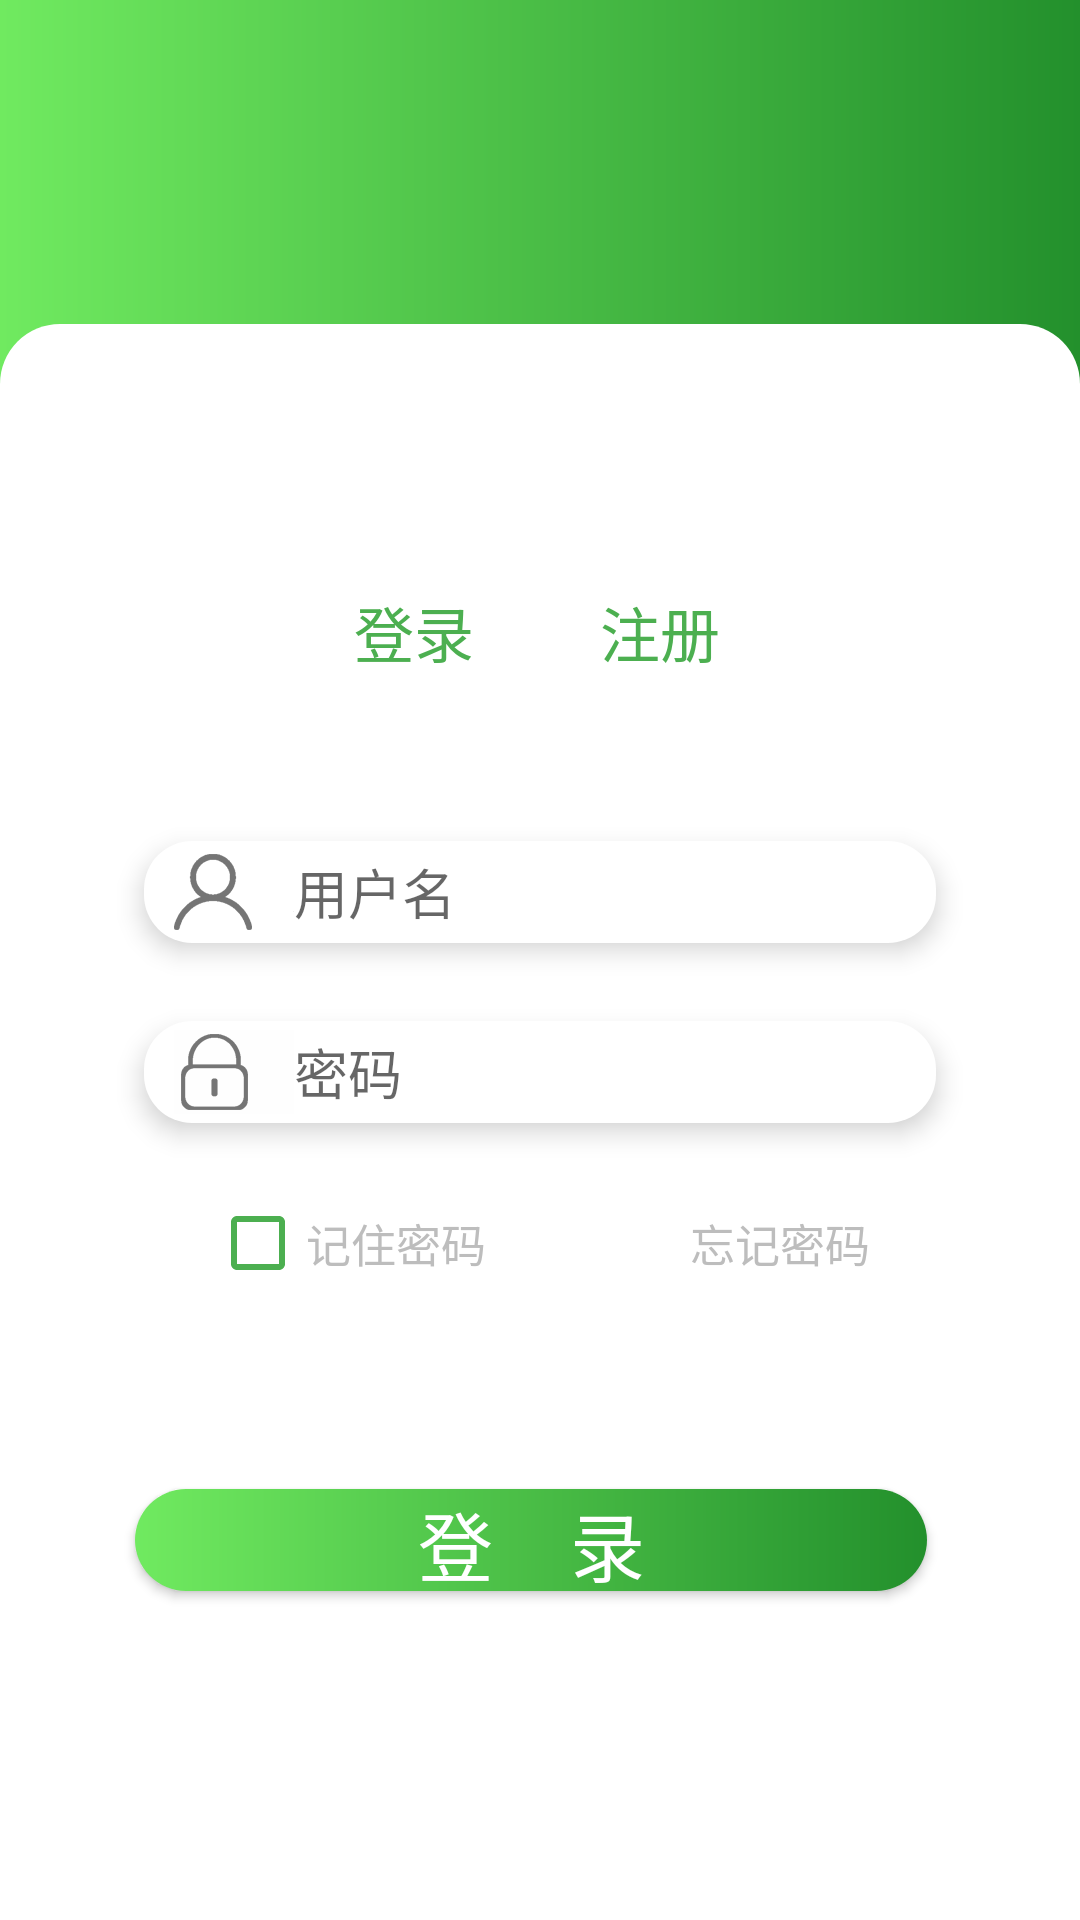

The Android layout XML behind this screen, and the referenced resources:
<!-- AndroidManifest.xml: application theme AppTheme -->
<!-- res/layout/activity_login.xml -->
<?xml version="1.0" encoding="utf-8"?>
<RelativeLayout xmlns:android="http://schemas.android.com/apk/res/android"
    xmlns:tools="http://schemas.android.com/tools"
    android:layout_width="match_parent"
    android:layout_height="match_parent"
    android:background="@drawable/background">

    <LinearLayout
        android:layout_width="match_parent"
        android:layout_height="match_parent"
        android:layout_marginTop="108dp"
        android:background="@drawable/back_white_radius"
        android:orientation="vertical">

        <TableRow
            android:layout_width="match_parent"
            android:layout_height="wrap_content"
            android:layout_marginTop="88dp">

            <TextView
                android:id="@+id/login"
                android:layout_width="wrap_content"
                android:layout_height="wrap_content"
                android:layout_marginStart="118dp"
                android:text="@string/login"
                android:textColor="#4caf50"
                android:textSize="20sp" />

            <TextView
                android:id="@+id/register"
                android:layout_width="wrap_content"
                android:layout_height="wrap_content"
                android:layout_marginStart="42dp"
                android:text="@string/register"
                android:textColor="#4caf50"
                android:textSize="20sp" />
        </TableRow>

        <EditText
            android:id="@+id/username"
            android:layout_width="264dp"
            android:layout_height="34dp"
            android:layout_marginStart="48dp"
            android:layout_marginTop="55dp"
            android:background="@drawable/radius"
            android:drawableStart="@mipmap/user"
            android:elevation="5dp"
            android:hint="@string/username"
            android:paddingStart="10dp"
            android:singleLine="true"
            android:textColor="@color/hint"
            android:textCursorDrawable="@null" />

        <EditText
            android:id="@+id/password"
            android:layout_width="264dp"
            android:layout_height="34dp"
            android:layout_marginStart="48dp"
            android:layout_marginTop="26dp"
            android:background="@drawable/radius"
            android:drawableStart="@mipmap/password"
            android:elevation="5dp"
            android:hint="@string/password"
            android:inputType="textPassword"
            android:paddingStart="10dp"
            android:singleLine="true"
            android:textColor="@color/hint"
            android:textCursorDrawable="@null" />

        <TableRow
            android:layout_width="match_parent"
            android:layout_height="48dp"
            android:layout_marginTop="24dp">

            <CheckBox
                android:id="@+id/remember_pass"
                android:layout_width="wrap_content"
                android:layout_height="wrap_content"
                android:layout_marginStart="70dp"
                android:buttonTint="#4caf50"
                android:text="@string/remember"
                android:textColor="#bdbdbd"
                android:textSize="15sp" />

            <TextView
                android:id="@+id/forget_pass"
                android:layout_width="wrap_content"
                android:layout_height="wrap_content"
                android:layout_marginStart="68dp"
                android:autoLink="all"
                android:text="@string/forget"
                android:textColor="#bdbdbd"
                android:textSize="15sp" />

        </TableRow>

        <Button
            android:id="@+id/login_btn"
            android:layout_width="264dp"
            android:layout_height="34dp"
            android:layout_marginStart="45dp"
            android:layout_marginTop="50dp"
            android:background="@drawable/gradient"
            android:elevation="5dp"
            android:text="登&#8195;录"
            android:textColor="#ffff"
            android:textSize="25sp" />

    </LinearLayout>

    
        
        
        
        
        
        
        

        
            
            
            

    

</RelativeLayout>
<!-- resources referenced by this layout -->
<resources>
  <color name="hint">#7b7b7b</color>
  <!-- drawable back_white_radius (drawable) -->
  <?xml version="1.0" encoding="utf-8"?>
  <shape xmlns:android="http://schemas.android.com/apk/res/android">
  
      <corners android:topRightRadius="20dp"
          android:topLeftRadius="20dp"/>
  
      <solid android:color="@android:color/white"/>
  
  </shape>
  <!-- drawable background (drawable) -->
  <?xml version="1.0" encoding="utf-8"?>
  <shape xmlns:android="http://schemas.android.com/apk/res/android">
      <gradient
          android:angle="0"
          android:endColor="#23902c"
          android:startColor="#70ea60" />
  </shape>
  <!-- drawable gradient (drawable) -->
  <?xml version="1.0" encoding="utf-8"?>
  <shape xmlns:android="http://schemas.android.com/apk/res/android">
      <gradient
          android:angle="0"
          android:startColor="#70ea60"
          android:endColor="#23902c" />
      <corners android:radius="50dp"/>
  </shape>
  <!-- drawable radius (drawable) -->
  <?xml version="1.0" encoding="utf-8"?>
  <shape xmlns:android="http://schemas.android.com/apk/res/android">
          <solid android:color="#ffff"/>
          <corners android:radius="16dp"/>
  </shape>
  <!-- mipmap desk_icon: png bitmap (mipmap-xxhdpi, 10278 bytes) -->
  <!-- mipmap password: png bitmap (mipmap-xxhdpi, 2738 bytes) -->
  <!-- mipmap user: png bitmap (mipmap-xxhdpi, 3227 bytes) -->
  <string name="forget">忘记密码</string>
  <string name="login">登录</string>
  <string name="password">密码</string>
  <string name="register">注册</string>
  <string name="remember">记住密码</string>
  <string name="username">用户名</string>
  <style name="AppTheme" parent="Theme.AppCompat.Light.DarkActionBar">
          
          <item name="colorPrimary">#2196F3</item>
          <item name="colorPrimaryDark">#2196F3</item>
          <item name="colorAccent">@color/colorAccent</item>
      </style>
  <color name="colorAccent">#D81B60</color>
</resources>
